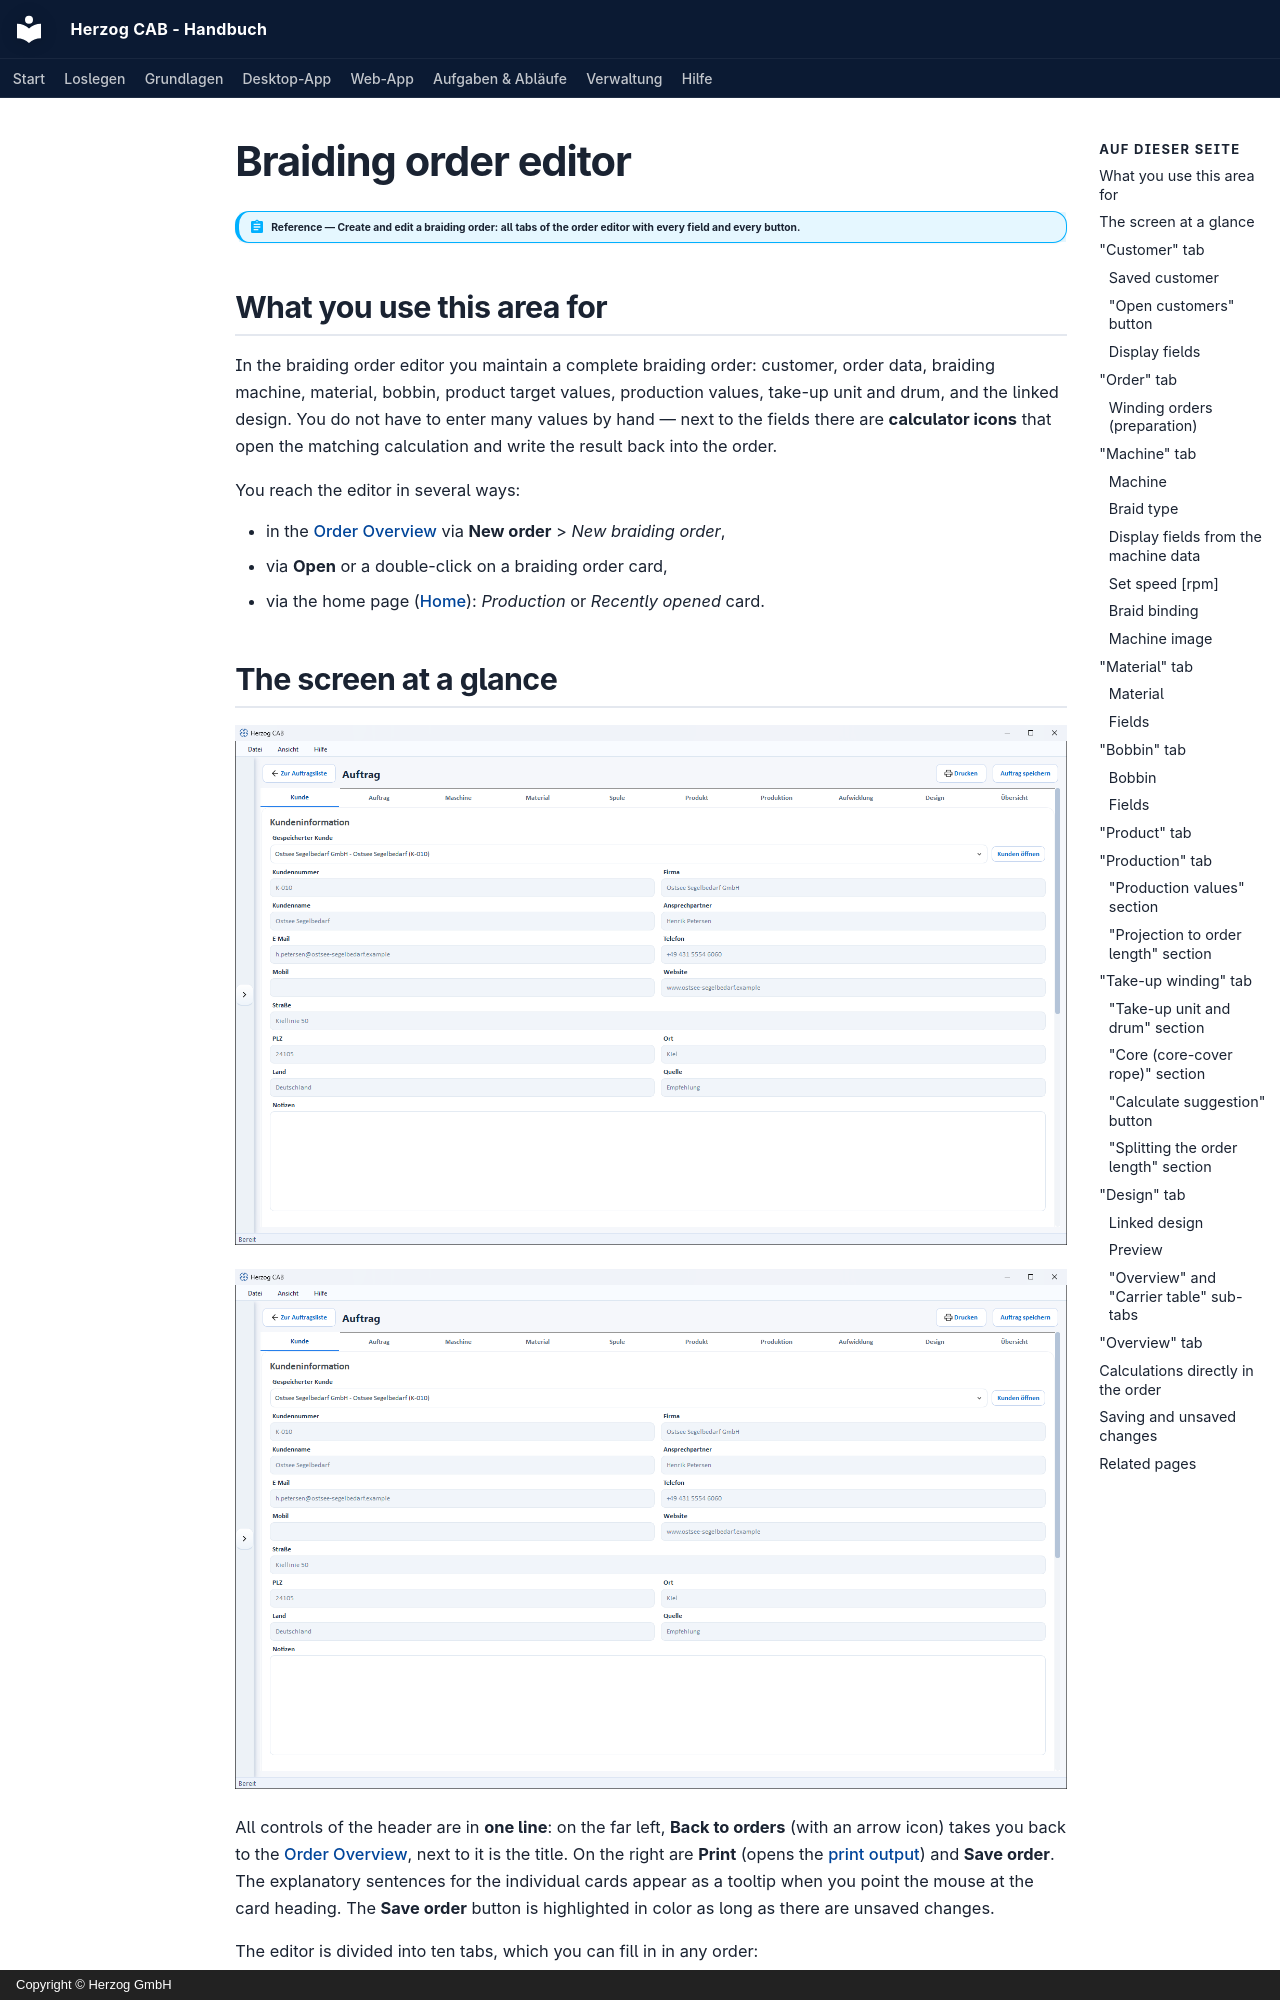

repository: Herzog-GmbH/HerzogCAB-Docs · page: orders/braiding-order.en/index.html · generator: mkdocs · copyright: Copyright © Herzog GmbH

# Braiding order editor

!!! abstract "Reference — Create and edit a braiding order: all tabs of the order editor with every field and every button."

## What you use this area for { #wofur-sie-diesen-bereich-nutzen }

In the braiding order editor you maintain a complete braiding order: customer,
order data, braiding machine, material, bobbin, product target values,
production values, take-up unit and drum, and the linked design. You do not
have to enter many values by hand — next to the fields there are **calculator
icons** that open the matching calculation and write the result back into the
order.

You reach the editor in several ways:

* in the [Order Overview](index.md) via **New order** > *New braiding order*,
* via **Open** or a double-click on a braiding order card,
* via the home page ([Home](../basics/home.md)): *Production* or *Recently opened* card.

## The screen at a glance { #der-bildschirm-im-uberblick }

![Braiding order editor with the "Customer" tab and the tab bar.](../assets/screenshots/orders/auftrag-editor-kunde.png)

![Braiding order editor with header, the bar of ten tabs and the “Customer” tab open](../assets/screenshots/orders/auftrag-editor-kunde.png)

All controls of the header are in **one line**: on the far left,
**Back to orders** (with an arrow icon) takes you back to the
[Order Overview](index.md), next to it is the title. On the right are
**Print** (opens the [print output](print.md)) and **Save order**.
The explanatory sentences for the individual cards appear as a tooltip when
you point the mouse at the card heading. The **Save order** button is
highlighted in color as long as there are unsaved changes.

The editor is divided into ten tabs, which you can fill in in any order:

| Tab | Content |
|---|---|
| **Customer** | Choose a customer from the [customer master data](../master-data/customers.md); display of the customer data. |
| **Order** | Order name, number, order length, dates and status. |
| **Machine** | Braiding machine from the Machine Fleet; braid type, binding, speed, machine image. |
| **Material** | Choose material; density, titer, ply count. |
| **Bobbin** | Choose bobbin format; dimensions and bobbin volume. |
| **Product** | Product-related target values with embedded calculations. |
| **Production** | Speed, runtime, bobbin sets and the projection to the order length. |
| **Take-up winding** | Choose take-up unit and drum; split of the order length across the drums with a check against the take-up unit (from version 2.1.0). |
| **Design** | Linked braiding design with preview and carrier table. |
| **Overview** | Compact summary across all tabs. |

## "Customer" tab { #tab-kunde }

Here you assign a customer to the order.

### Saved customer { #gespeicherter-kunde }

Selection list with all customers from the
[customer master data](../master-data/customers.md); the first entry is
*No saved customer selected*. When you select one, the order transfers all
customer data into the display fields below.
